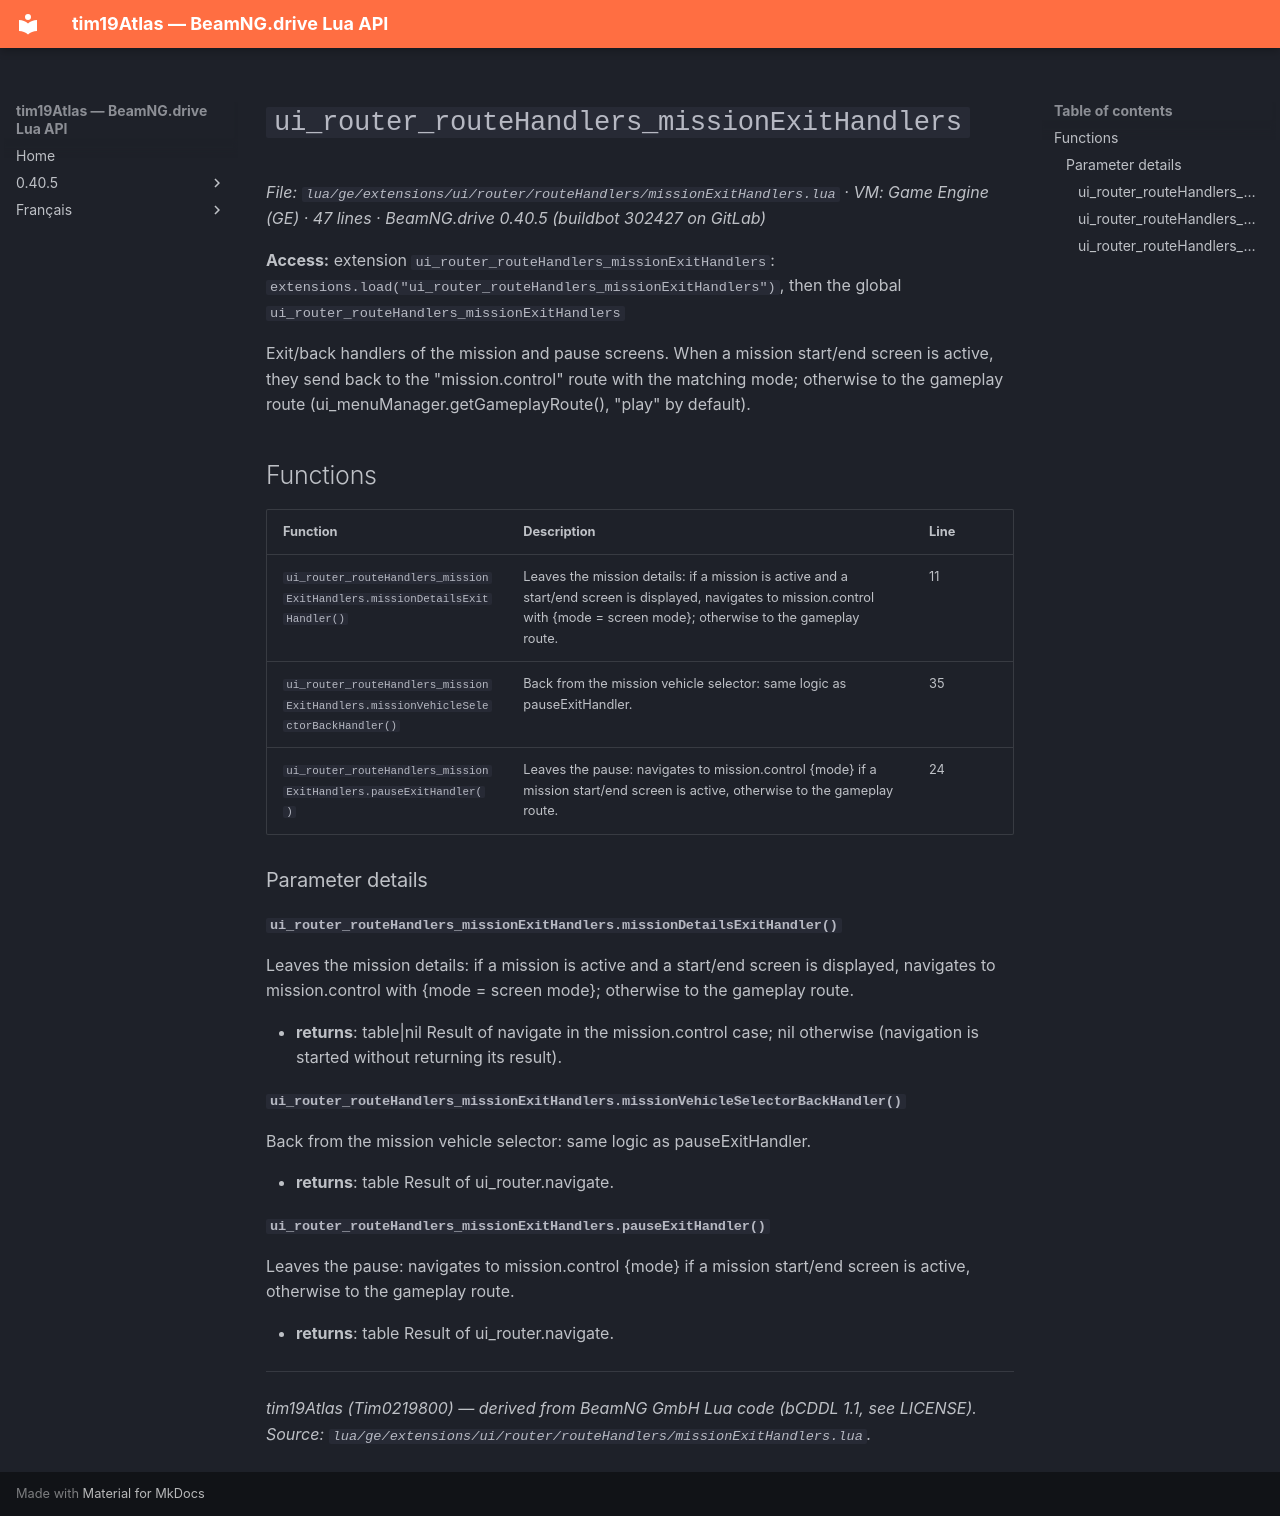

repository: Tim0219800/beamng-lua-atlas · page: 0.40.5/ge/extensions/ui/router/routeHandlers/missionExitHandlers.html · generator: mkdocs

# `ui_router_routeHandlers_missionExitHandlers`

*File: `lua/ge/extensions/ui/router/routeHandlers/missionExitHandlers.lua` · VM: Game Engine (GE) · 47 lines · BeamNG.drive 0.40.5 (buildbot 302427 on GitLab)*

**Access:** extension `ui_router_routeHandlers_missionExitHandlers`: `extensions.load("ui_router_routeHandlers_missionExitHandlers")`, then the global `ui_router_routeHandlers_missionExitHandlers`

Exit/back handlers of the mission and pause screens. When a mission start/end screen is active, they send back to the "mission.control" route with the matching mode; otherwise to the gameplay route (ui_menuManager.getGameplayRoute(), "play" by default).

## Functions

| Function | Description | Line |
|---|---|---|
| `ui_router_routeHandlers_missionExitHandlers.missionDetailsExitHandler()` | Leaves the mission details: if a mission is active and a start/end screen is displayed, navigates to mission.control with {mode = screen mode}; otherwise to the gameplay route. | 11 |
| `ui_router_routeHandlers_missionExitHandlers.missionVehicleSelectorBackHandler()` | Back from the mission vehicle selector: same logic as pauseExitHandler. | 35 |
| `ui_router_routeHandlers_missionExitHandlers.pauseExitHandler()` | Leaves the pause: navigates to mission.control {mode} if a mission start/end screen is active, otherwise to the gameplay route. | 24 |

### Parameter details

#### `ui_router_routeHandlers_missionExitHandlers.missionDetailsExitHandler()`

Leaves the mission details: if a mission is active and a start/end screen is displayed, navigates to mission.control with {mode = screen mode}; otherwise to the gameplay route.

- **returns**: table|nil Result of navigate in the mission.control case; nil otherwise (navigation is started without returning its result).

#### `ui_router_routeHandlers_missionExitHandlers.missionVehicleSelectorBackHandler()`

Back from the mission vehicle selector: same logic as pauseExitHandler.

- **returns**: table Result of ui_router.navigate.

#### `ui_router_routeHandlers_missionExitHandlers.pauseExitHandler()`

Leaves the pause: navigates to mission.control {mode} if a mission start/end screen is active, otherwise to the gameplay route.

- **returns**: table Result of ui_router.navigate.

---
*tim19Atlas (Tim0219800) — derived from BeamNG GmbH Lua code (bCDDL 1.1, see LICENSE). Source: `lua/ge/extensions/ui/router/routeHandlers/missionExitHandlers.lua`.*
